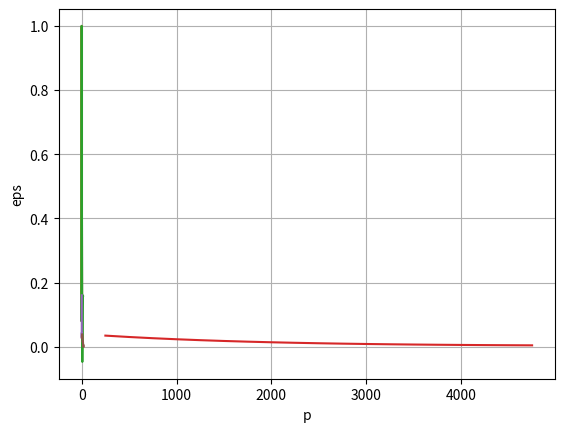

This figure's Python source:
import math
import matplotlib.pyplot as mp

def Func(t):
    x = math.exp(-0.1*t*t)
    return x

class Neiron:
    def __init__(self, a, b, N, n, p):       
        self._dec = []
        self._w = [0.0] * (p + 1)
        self._n = n
        self._po = []
        self._p = p
        self._N = N
        for i in range(2 * N):
            x_i = a + i * (b - a) / N
            self._po.append(x_i)
            self._dec.append(Func(self._po[i]))
        self._pred = self._dec[:self._p] + [0.0] * (len(self._dec) - self._p)
        self._eps = 0

    def Stud(self, M):        
        self._w = [0.0] * (self._p + 1)
        k = 0
        eps = 0.0
        while k < M:
            for index in range(self._p, self._N):
                net = self._w[0]
                for i in range(1, self._p + 1):
                    net += self._w[i] * self._dec[index - self._p + i - 1]
                self._pred[index] = net
                delta = self._dec[index] - self._pred[index]
                self._w[0] += self._n * delta * 1
                for j in range(1, self._p + 1):
                    self._w[j] += self._n * delta * self._dec[index - self._p + j - 1]
            eps = 0.0
            try:
                for i in range(self._p, self._N):
                    eps += math.pow(self._dec[i] - self._pred[i], 2)
            except OverflowError:
                print('Not learned' , self._p)
                return
            eps = math.sqrt(eps)
            if eps < 0.0001:
                break
            k += 1
        print('P = {}, n = {:.2}, eras = {}, epsilon = {:.6}, w = '.format(self._p, self._n, k, eps), end='')
        for i in range(len(self._w) - 1):
            print('{:.4}'.format(self._w[i]), end=', ')
        print('{:.4}'.format(self._w[-1]))
        self._eps = eps

    def Preds(self):       
        x = self._dec[:self._N] + self._pred[self._N:]
        for i in range(self._N, self._N * 2):
            net = self._w[0]
            for j in range(1, self._p + 1):
                net += self._w[j] * x[i - self._p + j - 1]
            x[i] = net
            self._pred[i] = net

    def g_dec(self):
        return self._dec

    def g_po(self):
        return self._po

    def g_preds(self):
        x = self._dec[:self._N] + self._pred[self._N:]
        return x

    def get_eps(self):
        return self._eps

def main():
    nei = Neiron(-5, 5, 20, 0.06, 16)
    nei.Stud(1000)
    nei.Preds()
    predicted = nei.g_preds()
    decision = nei.g_dec()
    x = nei.g_po()
    mp.xlabel('x')
    mp.ylabel('y')
    mp.grid()
    mp.plot(x, decision)
    mp.show()
    mp.xlabel('x')
    mp.ylabel('y')
    mp.grid()
    mp.plot(x, decision)
    mp.plot(x, predicted)
    mp.show()
    eps_mas = []
    m_mas = []
    for m in range(1, 20):
        nei1 = Neiron(-5, 5, 20, 0.06, 16)
        nei1.Stud(250 * m)
        nei1.Preds()
        eps_mas.append(nei1.get_eps())
        m_mas.append(250 * m)
    mp.xlabel('M')
    mp.ylabel('eps')
    mp.grid()
    mp.plot(m_mas, eps_mas)
    mp.show()
    eps_mas = []
    n_array = []
    for n in range(1, 21):
        nei2 = Neiron(-5, 5, 20, 0.04 * n, 4)
        nei2.Stud(5000)
        nei2.Preds()
        eps_mas.append(nei2.get_eps())
        n_array.append(0.05 * n)
    mp.xlabel('n')
    mp.ylabel('eps')
    mp.grid()
    mp.plot(n_array, eps_mas)
    mp.show()
    eps_mas = []
    p_array = []
    for p in range(2, 20):
        nei3 = Neiron(-5, 5, 20, 0.1, p)
        nei3.Stud(5000)
        nei3.Preds()
        eps_mas.append(nei3.get_eps())
        p_array.append(p)
    mp.xlabel('p')
    mp.ylabel('eps')
    mp.grid()
    mp.plot(p_array, eps_mas)
    mp.show()

if __name__ == '__main__':
    main()

